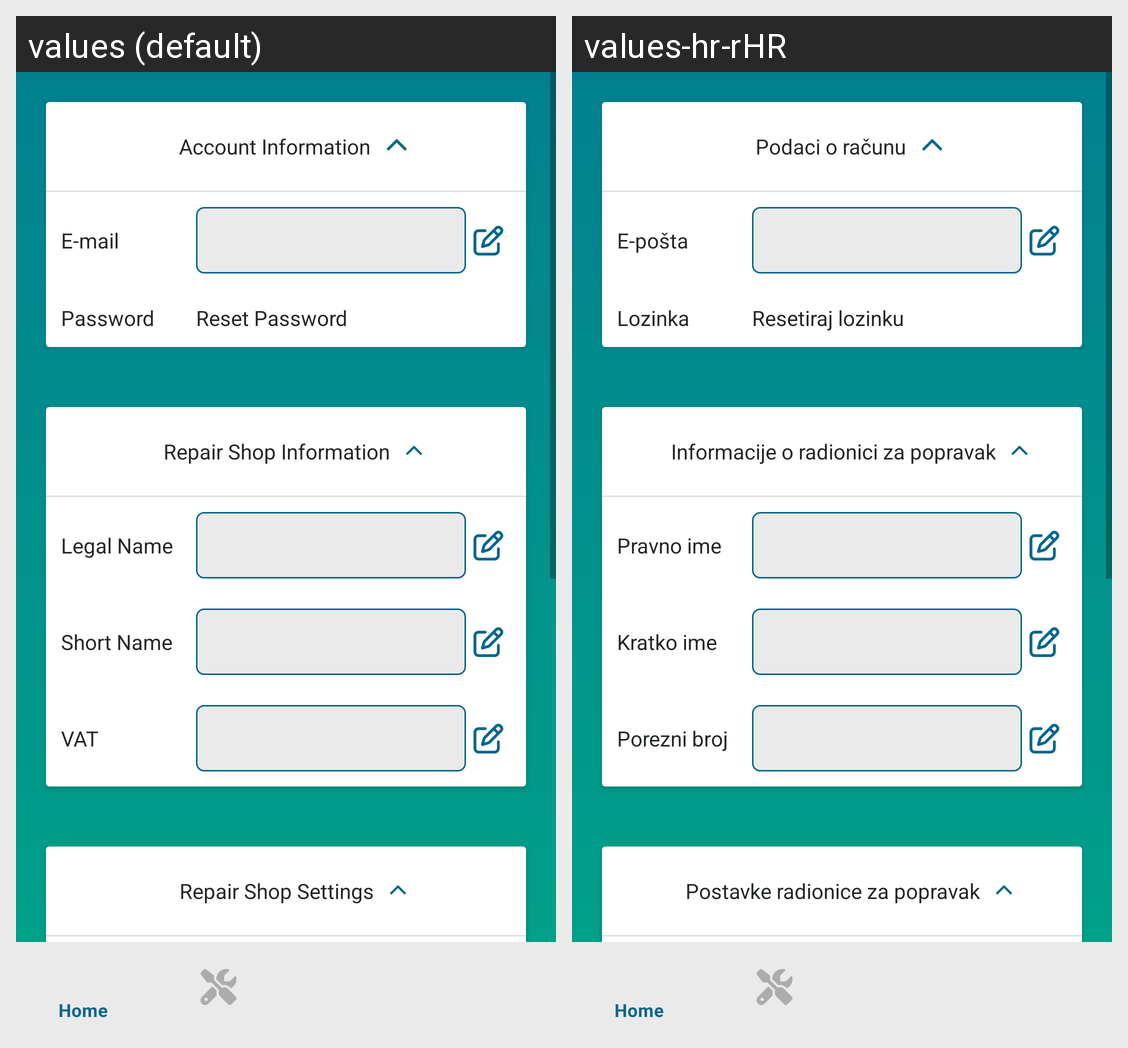

The same Android screen rendered under two of its app's locales, left to right. List the strings drawn on it with the default value and each locale's translation.
Android screen res/layout/activity_settings_shop.xml rendered under 2 locales, left to right: values (default), values-hr-rHR. Device: Nexus 5 (rendered at 1080×1920; each locale shown at half size, 540×960, under a caption strip naming it); theme Theme.App.
Strings drawn on this screen, with the default value and each locale's value (text and hints the layout hard-codes, and strings that could not be matched under every locale, appear in the picture but are not listed):

account_info
  values: Account Information
  values-hr-rHR: Podaci o računu

email
  values: E-mail
  values-hr-rHR: E-pošta

password
  values: Password
  values-hr-rHR: Lozinka

reset_password
  values: Reset Password
  values-hr-rHR: Resetiraj lozinku

repair_shop_info
  values: Repair Shop Information
  values-hr-rHR: Informacije o radionici za popravak

legal_name
  values: Legal Name
  values-hr-rHR: Pravno ime

short_name
  values: Short Name
  values-hr-rHR: Kratko ime

vat_id
  values: VAT
  values-hr-rHR: Porezni broj

repair_shop_settings
  values: Repair Shop Settings
  values-hr-rHR: Postavke radionice za popravak
